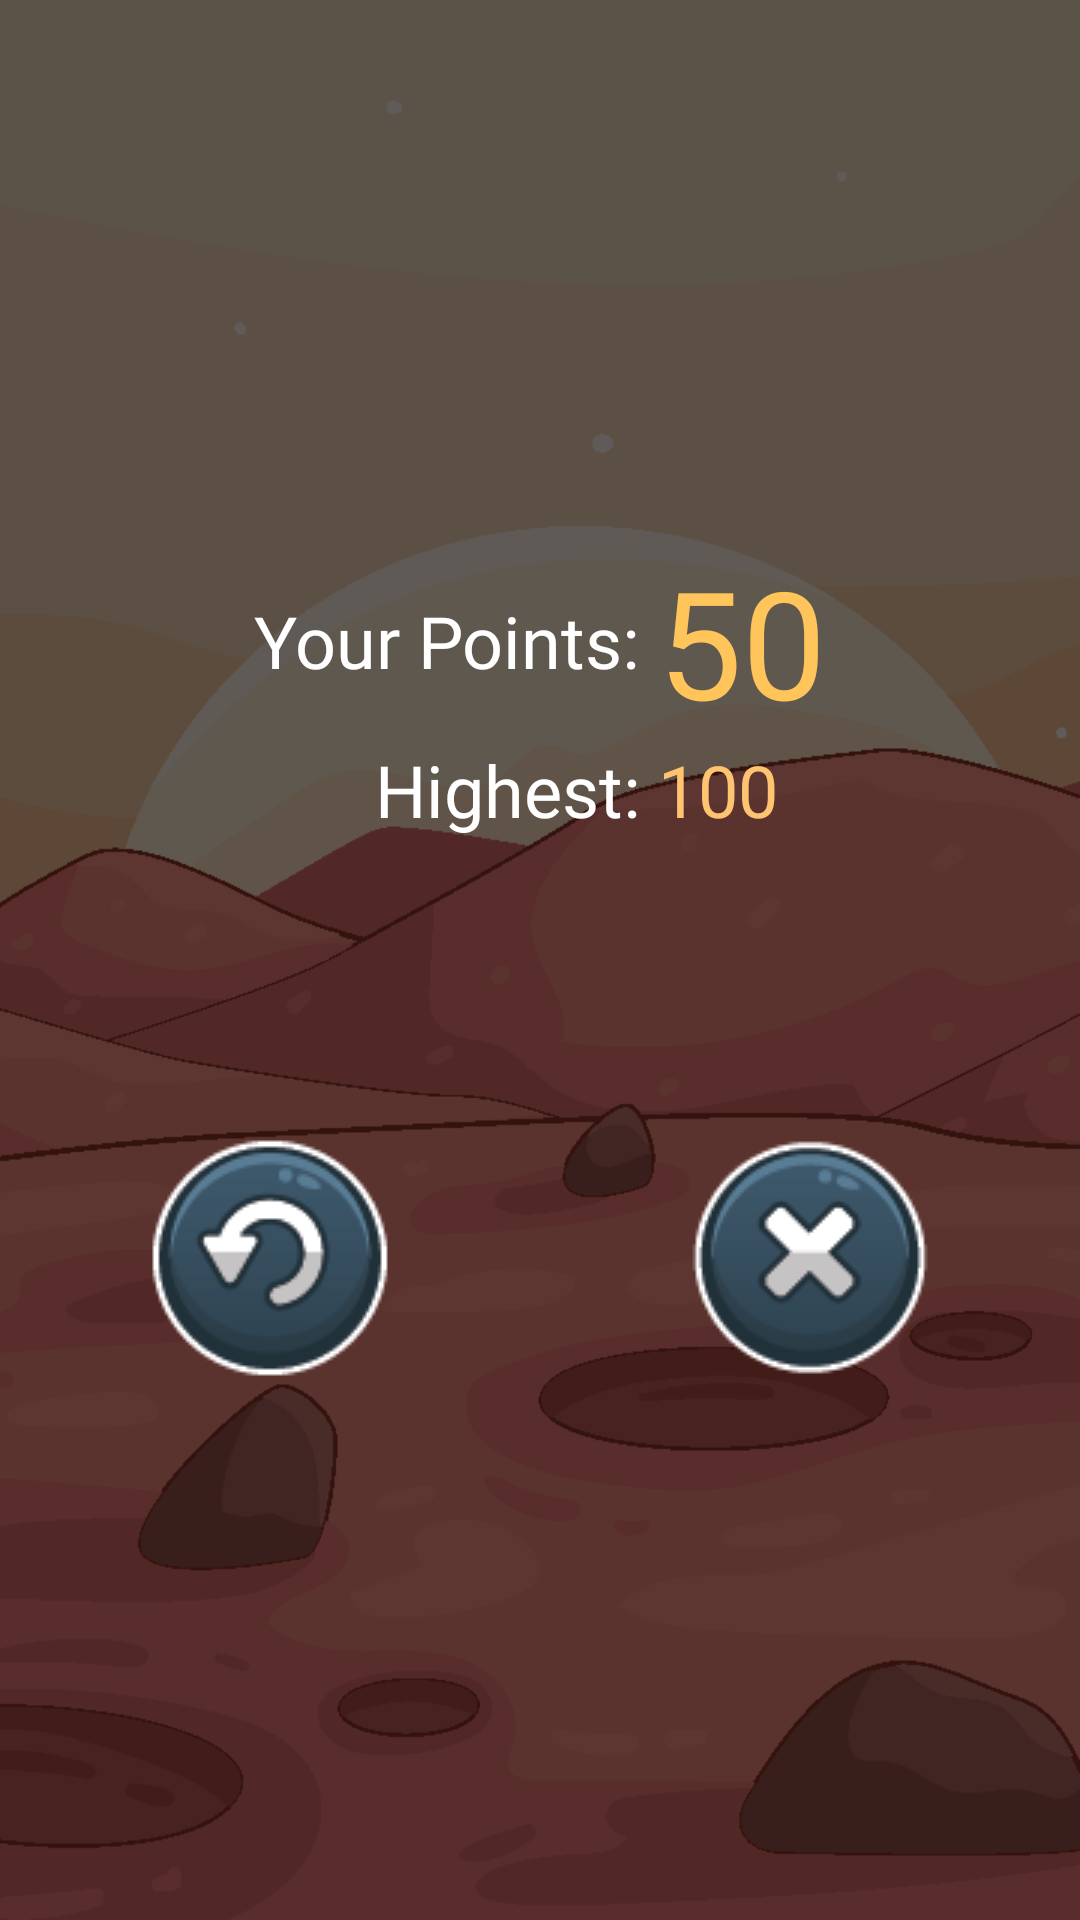

Reconstruct the res/layout file that produces this screen, plus the resources it refers to.
<!-- AndroidManifest.xml: application theme Theme.GalacticEscape -->
<!-- res/layout/activity_game_over.xml -->
<?xml version="1.0" encoding="utf-8"?>
<LinearLayout xmlns:android="http://schemas.android.com/apk/res/android"
    xmlns:app="http://schemas.android.com/apk/res-auto"
    xmlns:tools="http://schemas.android.com/tools"
    android:layout_width="match_parent"
    android:layout_height="match_parent"
    tools:context=".GameOver"
    android:background="@drawable/background"
    android:orientation="horizontal">

    <LinearLayout
        android:layout_width="match_parent"
        android:layout_height="match_parent"
        android:gravity="center"
        android:orientation="vertical">
        <ImageView
            android:layout_width="wrap_content"
            android:layout_height="wrap_content"
            android:id="@+id/ivNewHighest"
            android:background="@drawable/new_highest"
            android:visibility="gone"/>
        <TableLayout
            android:layout_width="wrap_content"
            android:layout_height="wrap_content">
            <TableRow
                android:layout_width="match_parent"
                android:gravity="center">
                <TextView
                    android:layout_width="wrap_content"
                    android:layout_height="wrap_content"
                    android:text="Your Points: "
                    android:textSize="24sp"
                    android:fontFamily="@font/asd"
                    android:textColor="@color/white"/>
                <TextView
                    android:id="@+id/tvPoints"
                    android:layout_width="wrap_content"
                    android:layout_height="wrap_content"
                    android:text="50"
                    android:textSize="50sp"
                    android:textColor="#FFC55A"
                    android:fontFamily="@font/asd"/>
            </TableRow>
            <TableRow
                android:layout_width="match_parent"
                android:gravity="center">
                <TextView
                    android:layout_width="wrap_content"
                    android:layout_height="wrap_content"
                    android:text="Highest: "
                    android:textSize="24sp"
                    android:layout_gravity="center|right"
                    android:fontFamily="@font/asd"
                    android:textColor="@color/white"/>
                <TextView
                    android:id="@+id/tvHighest"
                    android:layout_width="wrap_content"
                    android:layout_height="wrap_content"
                    android:text="100"
                    android:textSize="24sp"
                    android:fontFamily="@font/asd"
                    android:textColor="#FFC470"
                   />
            </TableRow>
        </TableLayout>
        <View
            android:layout_width="1dp"
            android:layout_height="100dp"/>

        <LinearLayout
            android:layout_width="match_parent"
            android:layout_height="wrap_content"
            android:gravity="center"
            android:orientation="horizontal">


            <ImageButton
                android:layout_width="wrap_content"
                android:layout_height="wrap_content"
                android:background="@drawable/restart"
                android:contentDescription="@string/restart"
                android:onClick="restart"
                android:layout_marginRight="100dp"/>

            <ImageButton
                android:layout_width="wrap_content"
                android:layout_height="wrap_content"
                android:background="@drawable/exit"
                android:contentDescription="@string/exit"
                android:onClick="exit" />
        </LinearLayout>
    </LinearLayout>

</LinearLayout>
<!-- resources referenced by this layout -->
<resources>
  <!-- drawable background: png bitmap (drawable, 28103 bytes) -->
  <!-- drawable exit: png bitmap (drawable, 4521 bytes) -->
  <!-- drawable new_highest: png bitmap (drawable, 5065 bytes) -->
  <!-- drawable restart: png bitmap (drawable, 5480 bytes) -->
  <string name="exit">Exit</string>
  <string name="restart">Restart</string>
  <style name="Theme.GalacticEscape" parent="Base.Theme.GalacticEscape" />
  <style name="Base.Theme.GalacticEscape" parent="Theme.Material3.DayNight.NoActionBar">
          
          
      </style>
  <!-- not gathered from this repository: default colours our renderer supplied (Android Studio template values) -->
  <color name="white">#FFFFFFFF</color>
</resources>
